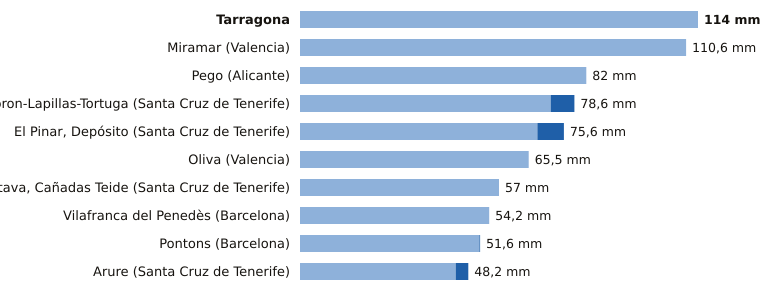

The file beside this chart, header and first rows:
estacion, provincia, indicativo, mm_6_dias_anteriores, mm_hoy, mm_7_dias, horas_de_hoy
Tarragona, Tarragona, 0042Y, 114.0, 0.0, 114.0, 15
Miramar, Valencia, 8058Y, 110.6, 0.0, 110.6, 15
Pego, Alicante, 8057C, 82.0, 0.0, 82.0, 12
Tacoron-Lapillas-Tortuga, Santa Cruz de Tenerife, C919K, 71.8, 6.8, 78.6, 13
El Pinar, Depósito, Santa Cruz de Tenerife, C916Q, 68.0, 7.6, 75.6, 14
Oliva, Valencia, 8058X, 65.5, 0.0, 65.5, 15
La Orotava, Cañadas Teide, Santa Cruz de Tenerife, C406G, 57.0, 0.0, 57.0, 14
Vilafranca del Penedès, Barcelona, 0066X, 54.2, 0.0, 54.2, 14
Pontons, Barcelona, 0061X, 51.4, 0.2, 51.6, 14
Arure, Santa Cruz de Tenerife, C316I, 44.6, 3.6, 48.2, 12
